Image classification data set "data_m_prep" (Mpasiowiec/Analiza-obrazu-i-diagnozowanie-cukrzycy-na-podstawie-zdjec-dna-oka on GitHub). Class labels (2): control healthy eye, diabetic retina.

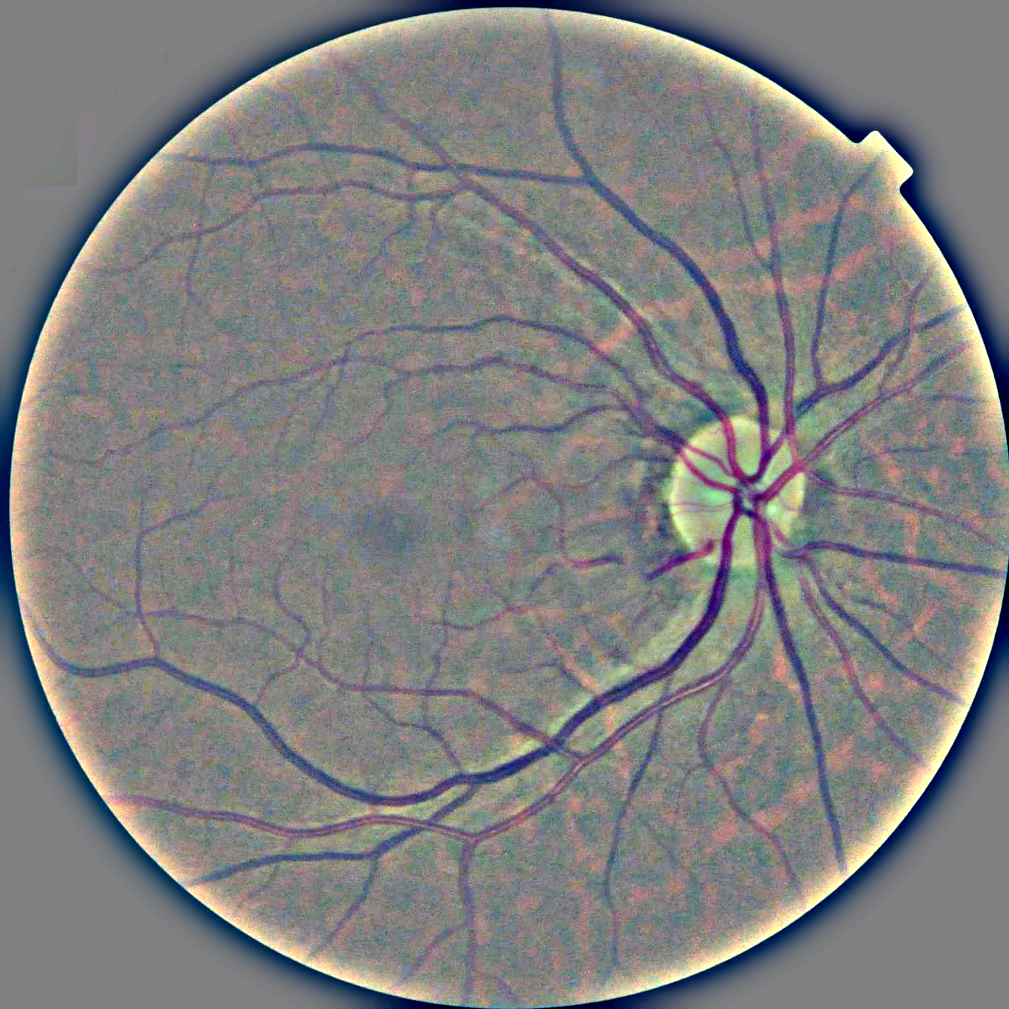
Label: control healthy eye

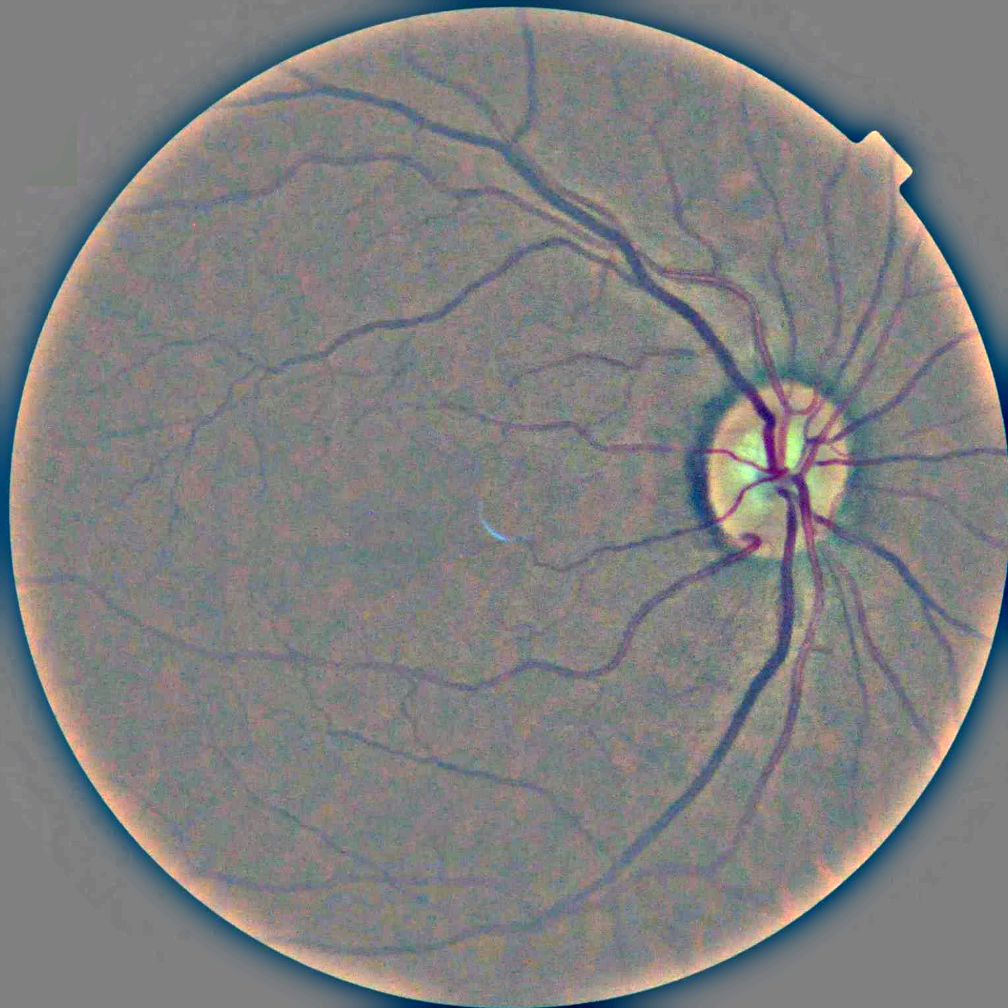
Label: control healthy eye

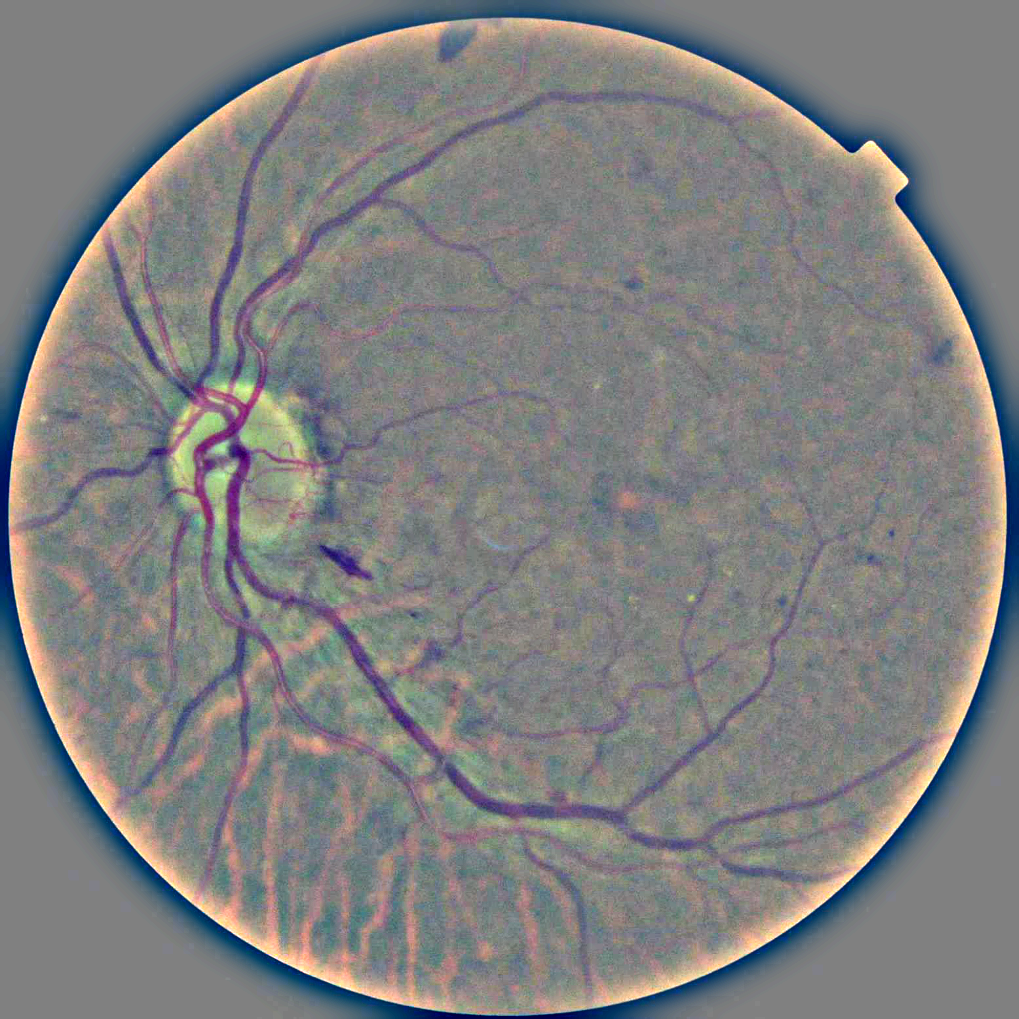
Label: diabetic retina

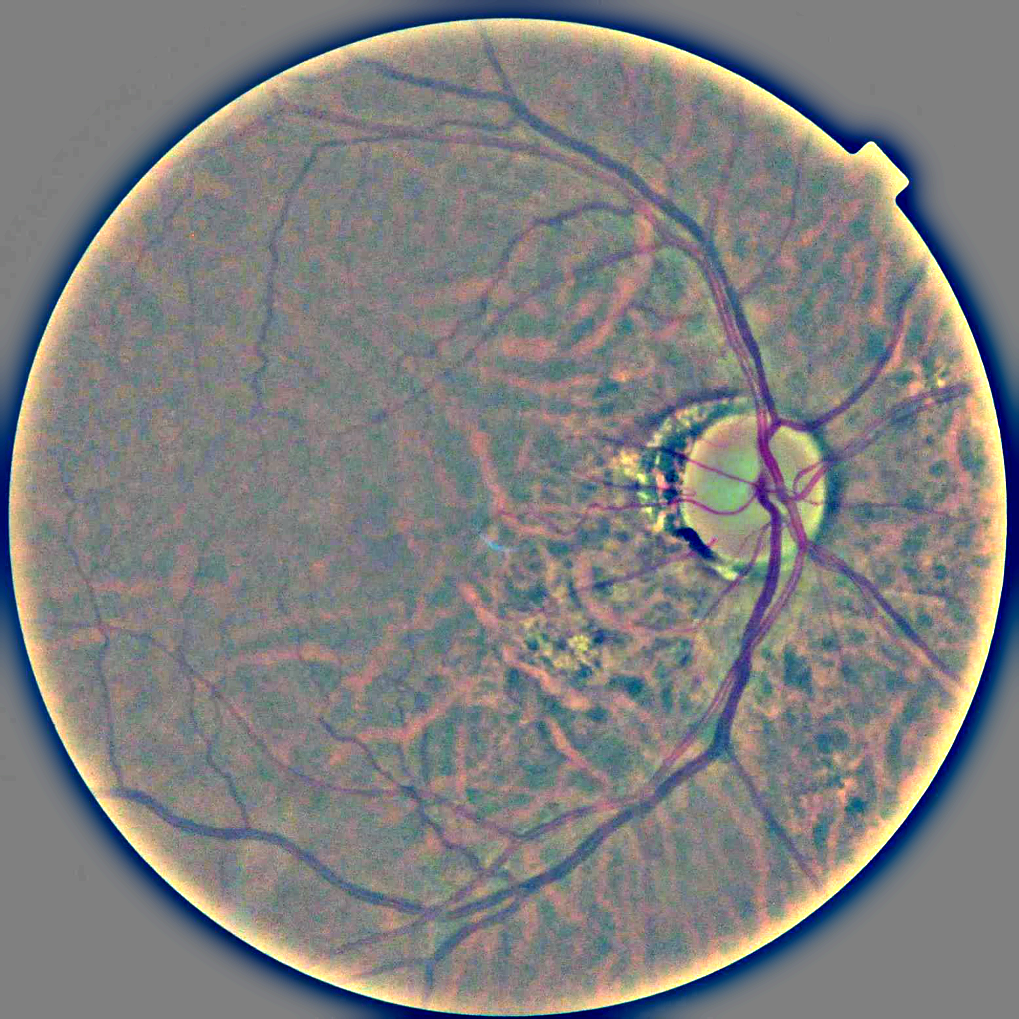
Label: diabetic retina

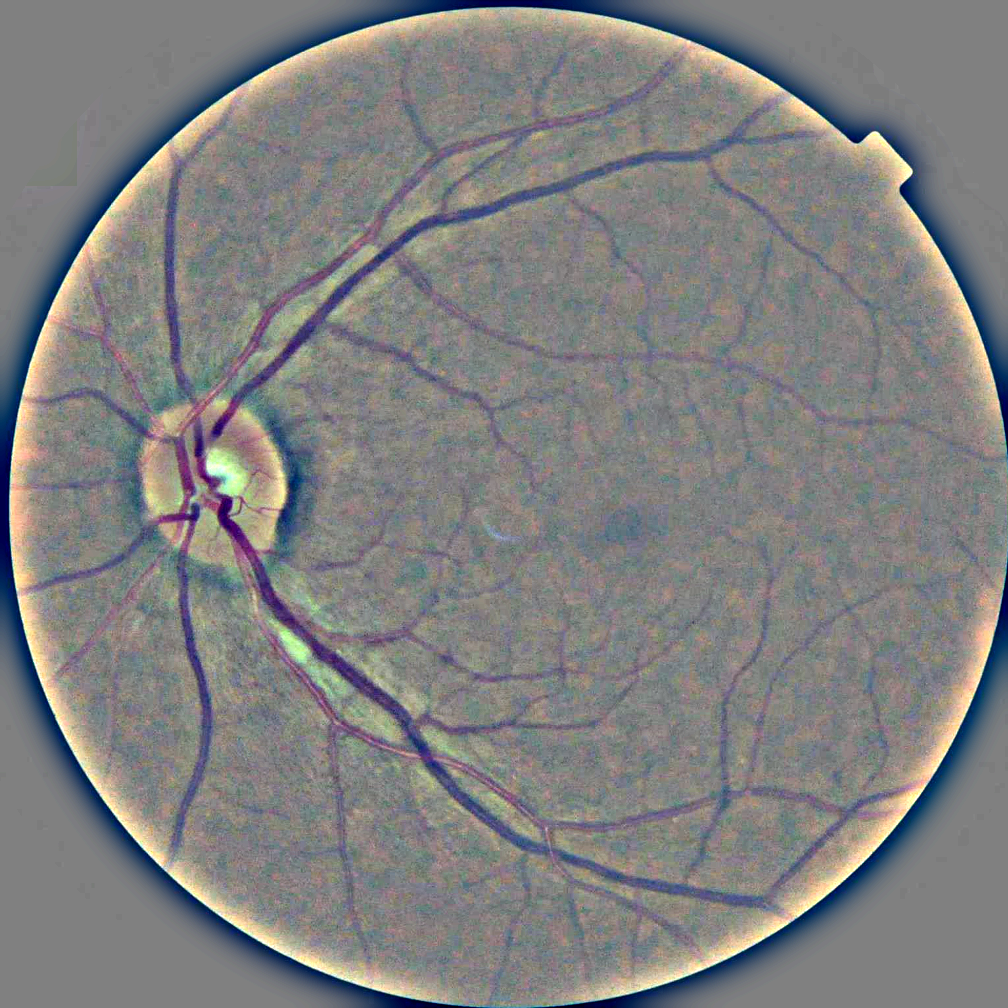
Label: control healthy eye

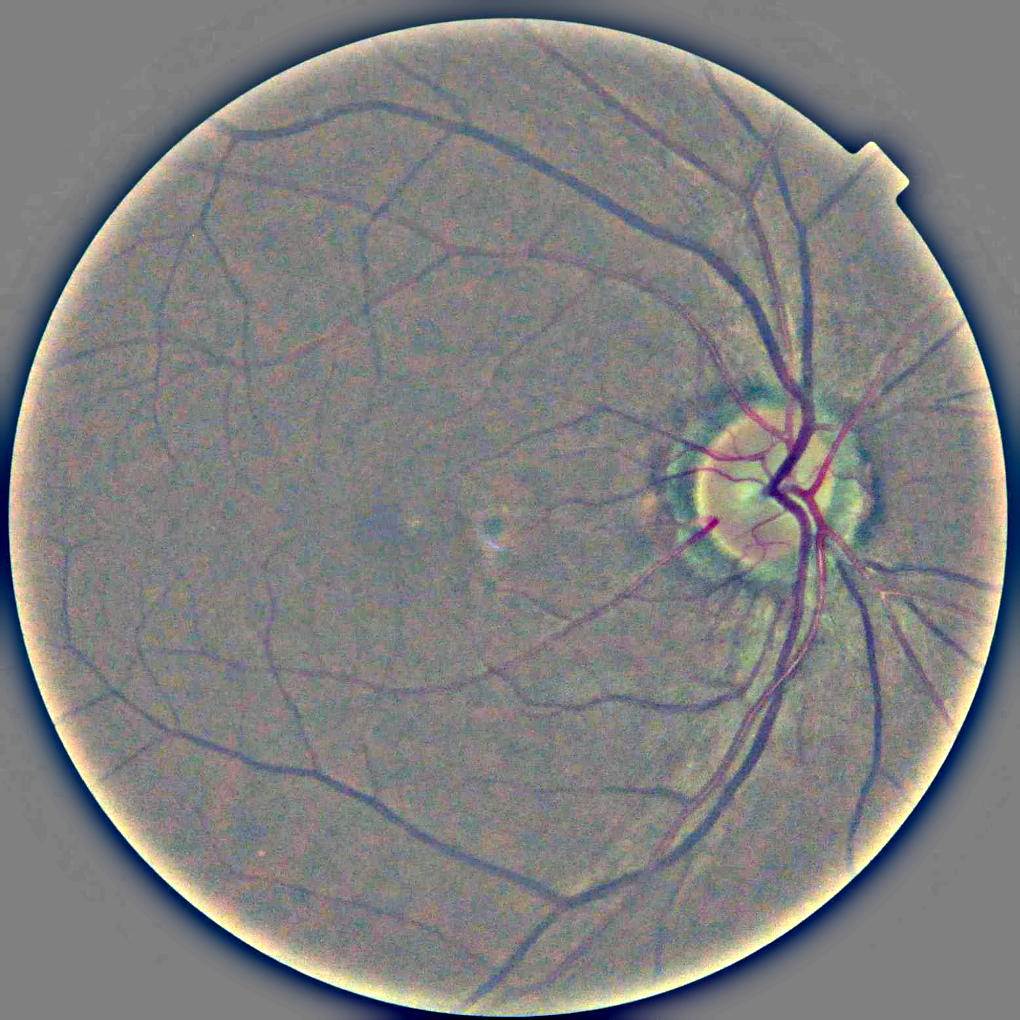
Label: diabetic retina
